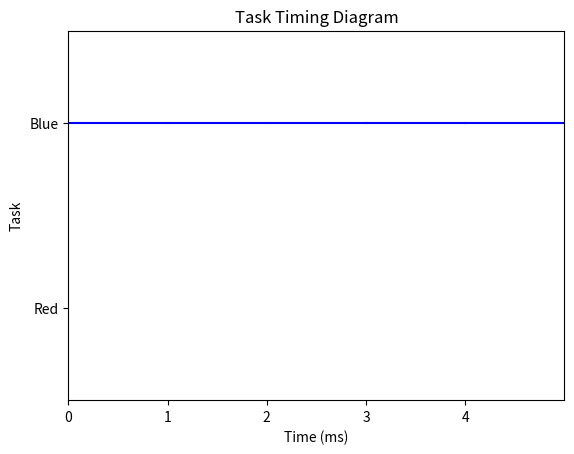

Reproduce this figure in Python.
import matplotlib.pyplot as plt

# Define the start and end times for each function call
red_led_times = [(0, 0)]
blue_led_times = [(0, 1), (1, 2), (2, 3), (3, 4), (4, 5)]

# Create a new figure
fig, ax = plt.subplots()

# Plot the red LED function calls
for start, end in red_led_times:
    ax.plot([start, end], [1, 1], color='red')

# Plot the blue LED function calls
for start, end in blue_led_times:
    ax.plot([start, end], [2, 2], color='blue')

# Set the axis labels and title
ax.set_xlabel('Time (ms)')
ax.set_ylabel('Task')
ax.set_title('Task Timing Diagram')

# Set the axis limits and ticks
ax.set_xlim(0, 5)
ax.set_xticks(range(0, 5, 1))
ax.set_ylim(0.5, 2.5)
ax.set_yticks([1, 2])
ax.set_yticklabels(['Red', 'Blue'])

# Show the plot
plt.show()
